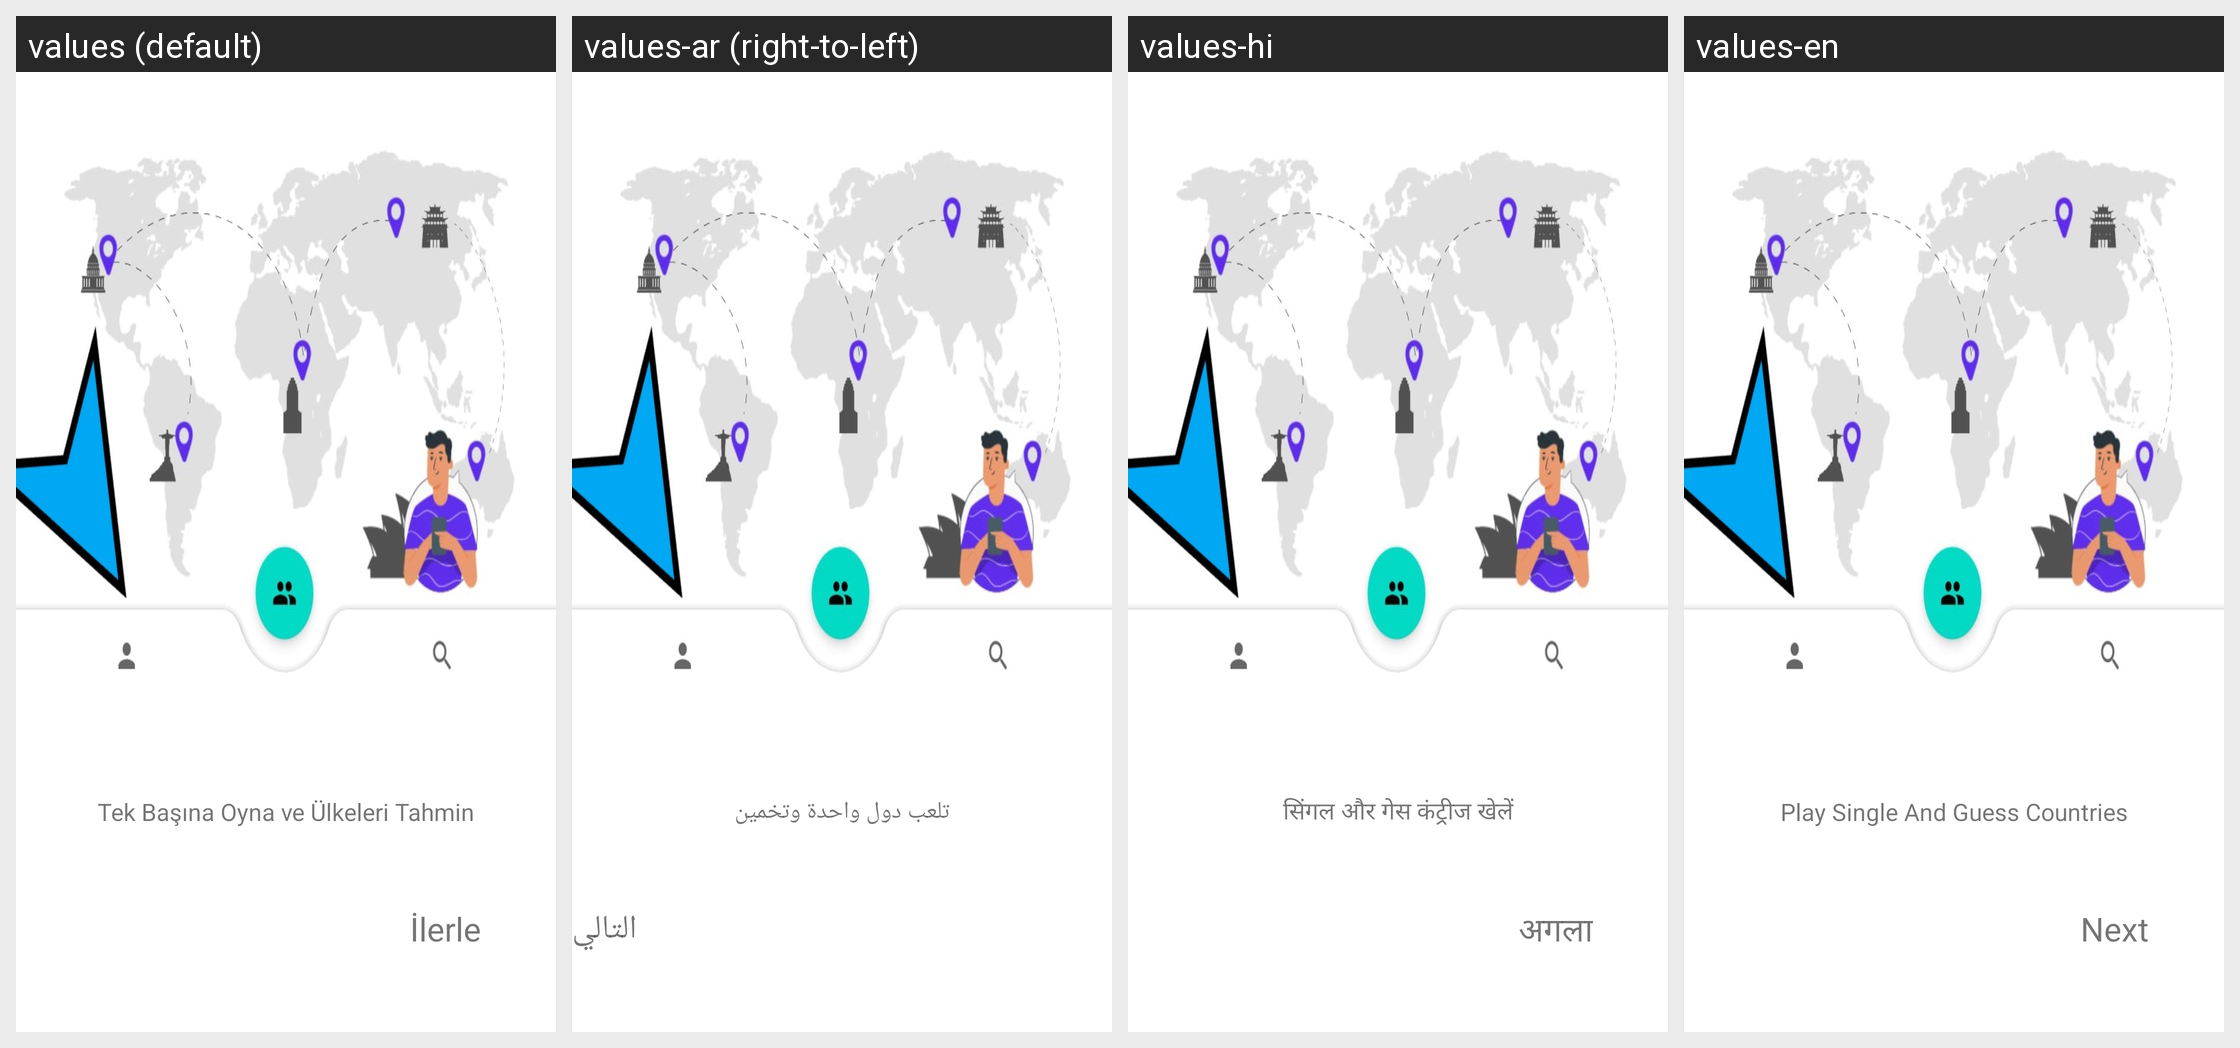

The Android screen above is rendered under several locales of the same app. Produce the string resources it draws, with the default and per-locale values.
Android screen res/layout/fragment_first_screen.xml rendered under 4 locales, left to right: values (default), values-ar (right-to-left), values-hi, values-en. Device: Nexus 5 (rendered at 1080×1920; each locale shown at half size, 540×960, under a caption strip naming it); theme Theme.Coutries.
Other locales in the repository, not shown: values-de, values-es, values-fr, values-it, values-pt, values-ru, values-sv, values-tr-rTR.
Strings drawn on this screen, with the default value and each locale's value (text and hints the layout hard-codes, and strings that could not be matched under every locale, appear in the picture but are not listed):

firstscreen
  values: Tek Başına Oyna ve Ülkeleri Tahmin
  values-ar: تلعب دول واحدة وتخمين
  values-hi: सिंगल और गेस कंट्रीज खेलें
  values-en: Play Single And Guess Countries

next
  values: İlerle
  values-ar: التالي
  values-hi: अगला
  values-en: Next
